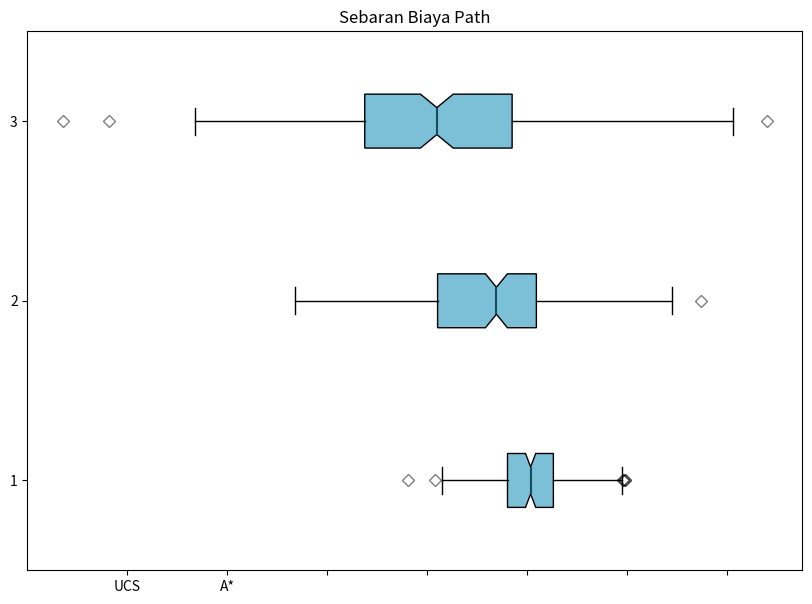

Write Python code to recreate this figure.
import matplotlib.pyplot as plt
import numpy as np

np.random.seed(10)
d_1 = np.random.normal(100, 10, 200)
d_2 = np.random.normal(90, 20, 200)
d_3 = np.random.normal(80, 30, 200)
d = [d_1, d_2, d_3]

fig = plt.figure(figsize =(10, 7))
ax = fig.add_subplot(111)

bp = ax.boxplot(d, patch_artist = True,
                notch ='True', vert = 0)

# colors = ['#0000FF', '#00FF00', 
#           '#FFFF00']

# for patch, color in zip(bp['boxes'], colors):
#     patch.set_facecolor(color)

for patch in bp['boxes']:
    patch.set_facecolor('#7cc0d8')

# for whisker in bp['whiskers']:
#     whisker.set(color ='##2596be',
#                 linewidth = 1.5,
#                 linestyle =":")

# changing color and linewidth of
# for cap in bp['caps']:
#     cap.set(color ='#8B008B',
#             linewidth = 2)

for median in bp['medians']:
    median.set(color ='#134b5f',
               linewidth = 1.5)

# changing style of fliers
for flier in bp['fliers']:
    flier.set(marker ='D',
              color ='#0b2d39',
              alpha = 0.5)

ax.set_xticklabels(['BFS', 'UCS', 'A*'])
 
plt.title("Sebaran Biaya Path")

ax.get_xaxis().tick_bottom()
ax.get_yaxis().tick_left()

plt.show()